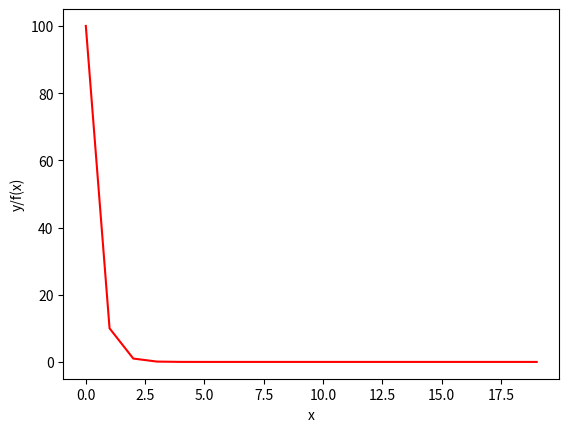

Here is the Python script that generated this plot:
import numpy as np
import matplotlib.pyplot as plt

arr = np.array([100 / np.pow(10, i) for i in range(0, 20)])
print(f"{arr}, len(arr): {len(arr)}, sum(arr): {np.sum(arr)}")

x = np.arange(0, 20)

print(len(x), len(arr))

plt.xlabel("x")
plt.ylabel("y/f(x)")
plt.plot(x, arr, "-r", label="x vs y")
plt.show()